Dataset: ReadText10second (GitHub, Xrwh/PDNet). Classes: healthy control image, PD image.

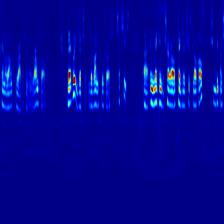
Label: healthy control image

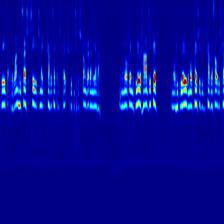
Label: PD image

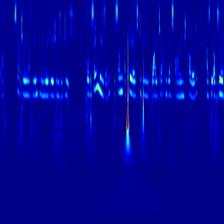
Label: healthy control image

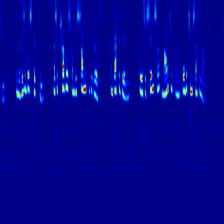
Label: healthy control image

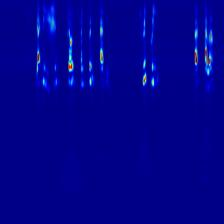
Label: PD image

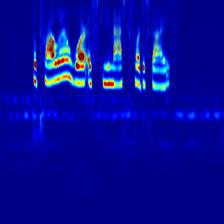
Label: healthy control image
